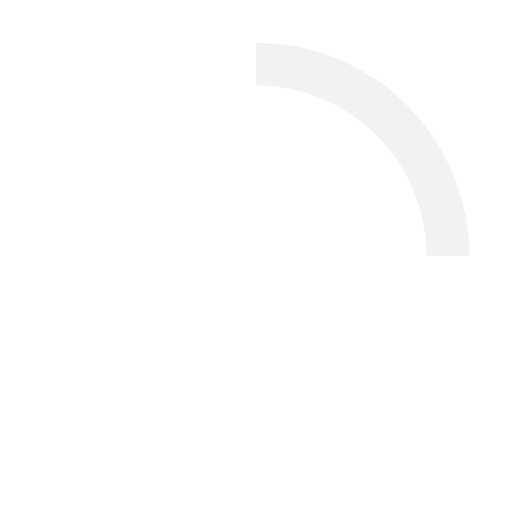
t = 0.00 s
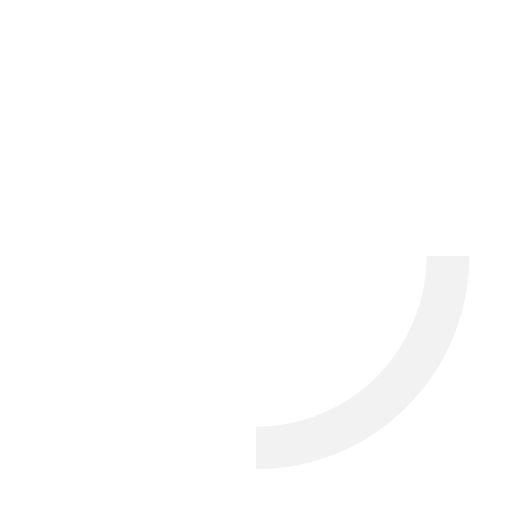
t = 0.25 s
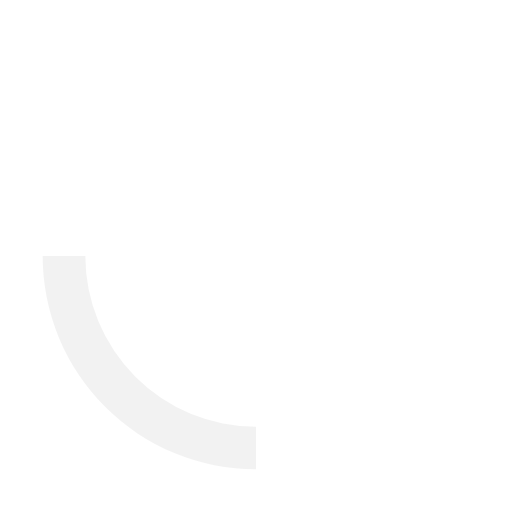
t = 0.50 s
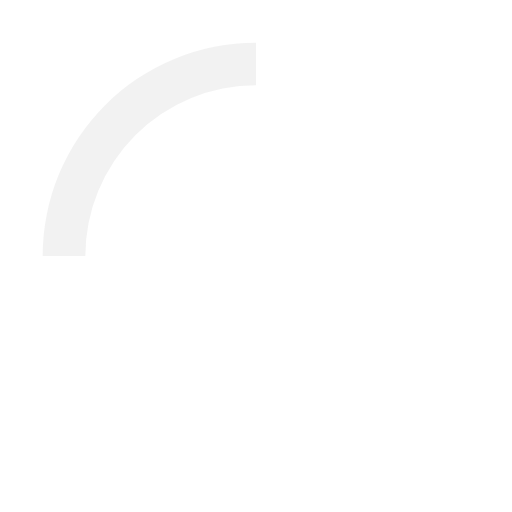
t = 0.75 s

The animated SVG that drew these frames (rendered in a browser with its animation timeline set to each time). Animation: 1 SMIL element (animateTransform=1); one cycle of 1.00 s, repeats indefinitely.

<svg xmlns="http://www.w3.org/2000/svg" viewBox="0 0 24 24"><path fill="#eee" d="M20 12h2A10 10 0 0 0 12 2V4A8 8 0 0 1 20 12Z" opacity=".75"><animateTransform attributeName="transform" dur="1s" from="0 12 12" repeatCount="indefinite" to="360 12 12" type="rotate"/></path></svg>
